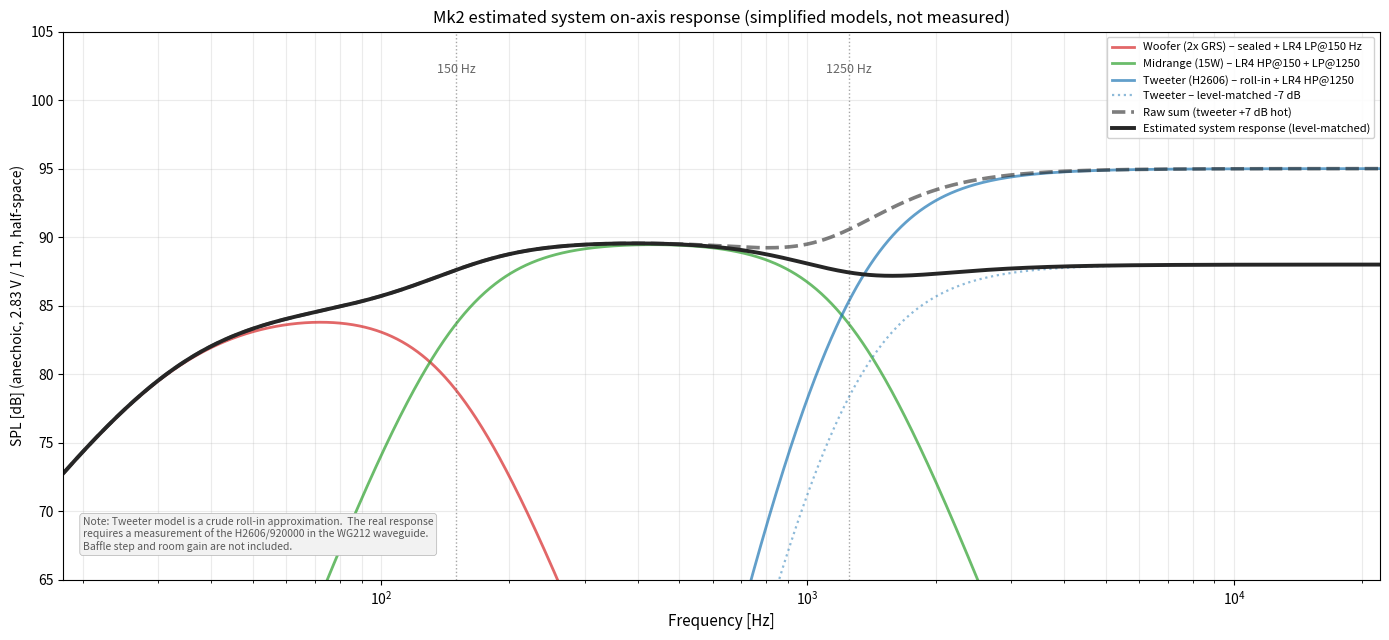

The matplotlib source for this figure: (Note: this script raises an exception after producing the figure.)
"""
Mk2 Reference Loudspeaker - estimated system on-axis frequency response
========================================================================

Combines the simplified driver response models with the LR4 crossover
filters to show a full-bandwidth on-axis estimate from 20 Hz to 20 kHz.

ASSUMPTIONS (simplified physics, NOT measured data)
- 2x GRS 8SW-4HE-8 in sealed ~69 L: Qtc 0.62, Fc 34.5 Hz, sensitivity 85 dB/W/m
  (two drivers in phase + 3 dB, half-space + 3 dB, but sealed losses and 4 ohm
  wiring mean the nominal sensitivity stays close to 85 dB).  The model uses
  a standard 2nd-order sealed high-pass with Fc = 34.5 Hz and Q = 0.62.
- 15W/4434G00 midrange: flat to 150 Hz cutoff, sensitvity 89.7 dB/W/m.
  No cone breakup modelled (piston model valid ~to 2 kHz, crossing at 1250 Hz).
- H2606/920000 in WG212: sensitivity ~95 dB above ~2 kHz, roll-in from Fs=1030 Hz
  to 2 kHz approximated by a smooth high-pass step.  Waveguide loading above
  control limit (~1620 Hz) is modelled as a slight flat boost (directivity gain).
- Baffle step not modelled (it interacts with the crossover and is handled by
  the final DSP target curve, not the driver model).
- Room gain below ~80 Hz not included — this is an anechoic estimate.
- A flat 0 dB reference means the curves are relative to the woofer pair SPL
  at the 150 Hz crossover point; the tweeter is ~7 dB hotter and is shown
  raw, then with a level-match trim to show the system sum shape.

Output: simulations/plots/system_response.png
"""
import os
import numpy as np
import matplotlib
matplotlib.use("Agg")
import matplotlib.pyplot as plt

# ---------------------------------------------------------------------------
#  Shared filter helper
# ---------------------------------------------------------------------------
def hp2(f, fc, q):
    """2nd-order high-pass: magnitude [dB]"""
    s2 = (f / fc) ** 2
    return 20*np.log10(s2 / np.sqrt((1 - s2)**2 + (f / (fc * q))**2))

def lp2(f, fc, q):
    """2nd-order low-pass: magnitude [dB]"""
    s2 = (f / fc) ** 2
    return 20*np.log10(1.0 / np.sqrt((1 - s2)**2 + (f / (fc * q))**2))

def lr4_lp(f, fc):
    """LR4 low-pass: two cascaded Butterworth Q=0.707"""
    H = lp2(f, fc, 0.707) / 2.0   # lp2 returns 2nd order; do twice
    # redo properly: two 2nd order stages in complex domain
    s = 1j * f / fc
    H1 = 1.0 / (s**2 + np.sqrt(2)*s + 1)
    H2 = 1.0 / (s**2 + np.sqrt(2)*s + 1)
    return 20*np.log10(np.abs(H1 * H2))

def lr4_hp(f, fc):
    """LR4 high-pass: two cascaded Butterworth Q=0.707"""
    s = 1j * f / fc
    H1 = s**2 / (s**2 + np.sqrt(2)*s + 1)
    H2 = s**2 / (s**2 + np.sqrt(2)*s + 1)
    return 20*np.log10(np.abs(H1 * H2))

# ---------------------------------------------------------------------------
#  Driver models (simplified)
# ---------------------------------------------------------------------------
f = np.logspace(np.log10(18), np.log10(22000), 1800)

# --- Woofer: sealed alignment + LR4 LP@150 ---
Fc_w = 34.5; Qtc_w = 0.62
# 2nd-order sealed high-pass response
s = 1j * f / Fc_w
H_sealed = s**2 / (s**2 + s/Qtc_w + 1)
mag_woofer = 20*np.log10(np.abs(H_sealed)) + 85.0   # sensitivity 85 dB
# LR4 low-pass at 150 Hz
mag_woofer += lr4_lp(f, 150.0)

# --- Midrange: flat piston, LR4 HP@150 + LP@1250, sens 89.7 ---
mag_mid = np.ones_like(f) * 89.7
mag_mid += lr4_hp(f, 150.0)
mag_mid += lr4_lp(f, 1250.0)

# --- Tweeter: H2606 in WG212 ---
# Sensitivity ~95 dB above WG loading, smooth roll-in from Fs=1030 Hz
# Approximate: 2nd-order HP at ~900 Hz (very rough model for Fs 1030 + baffle step)
# plus a gentle lift from ~1000 Hz to ~2000 Hz as the waveguide takes control
# then flat above 2 kHz.  This is intentionally crude — it only shows the shape.
# REAL: needs a measured FR of the driver-in-waveguide.
# Model: 1 + tanh((log10(f/1000))/0.3) gives a smooth step from ~0 to ~1 across 500-2000 Hz
step = 0.5 * (1.0 + np.tanh(np.log10(f/1000.0) / 0.30))
mag_tweeter = 95.0 + 20*np.log10(step + 1e-6)
mag_tweeter += lr4_hp(f, 1250.0)

# --- Trim level to match woofer at crossover points for sum ---
# At 150 Hz, woofer = 85 dB (flat there, LR4 -6 dB at crossover, but reference is 0)
# Actually, sum is 0 dB at crossover point for LR4.  Let's use raw relative curves.
ref = 0.0
# Relative to reference level, just show shape

# System sum (coherent, ideal drivers, no phase issues in simplified model)
w_lin = 10**(mag_woofer/20.0)
m_lin = 10**(mag_mid/20.0)
t_lin = 10**(mag_tweeter/20.0)
mag_sum = 20*np.log10(w_lin + m_lin + t_lin)

# --- Level-matched tweeter for sum ---
# Tweeter is ~7 dB hotter; add a trim to show a cleaner crossover sum
mag_tweeter_trimmed = mag_tweeter - 7.0
w_lin2 = 10**(mag_woofer/20.0)
m_lin2 = 10**(mag_mid/20.0)
t_lin2 = 10**(mag_tweeter_trimmed/20.0)
mag_sum_trimmed = 20*np.log10(w_lin2 + m_lin2 + t_lin2)

# ---------------------------------------------------------------------------
#  Plotting
# ---------------------------------------------------------------------------
fig, ax = plt.subplots(figsize=(14, 6.5))

ax.semilogx(f, mag_woofer, lw=2.0, color="tab:red", alpha=0.7, label="Woofer (2x GRS) – sealed + LR4 LP@150 Hz")
ax.semilogx(f, mag_mid, lw=2.0, color="tab:green", alpha=0.7, label="Midrange (15W) – LR4 HP@150 + LP@1250")
ax.semilogx(f, mag_tweeter, lw=2.0, color="tab:blue", alpha=0.7, label="Tweeter (H2606) – roll-in + LR4 HP@1250")
ax.semilogx(f, mag_tweeter_trimmed, lw=1.6, color="tab:blue", ls=":", alpha=0.5, label="Tweeter – level-matched -7 dB")
ax.semilogx(f, mag_sum, lw=2.6, color="0.15", ls="--", alpha=0.6, label="Raw sum (tweeter +7 dB hot)")
ax.semilogx(f, mag_sum_trimmed, lw=2.8, color="0.15", label="Estimated system response (level-matched)")

ax.axhline(0, color="0.4", ls=":", lw=0.8, alpha=0.6)
ax.axhline(-3, color="0.4", ls=":", lw=0.8, alpha=0.4)
ax.axhline(-6, color="0.4", ls=":", lw=0.8, alpha=0.3)
ax.axvline(150, color="0.3", ls=":", lw=1.0, alpha=0.5)
ax.axvline(1250, color="0.3", ls=":", lw=1.0, alpha=0.5)
ax.text(150, ax.get_ylim()[1] if False else 102, "150 Hz", ha="center", fontsize=9, color="0.4")
ax.text(1250, 102, "1250 Hz", ha="center", fontsize=9, color="0.4")

ax.set_xlim(18, 22000); ax.set_ylim(65, 105)
ax.set_xlabel("Frequency [Hz]", fontsize=11); ax.set_ylabel("SPL [dB] (anechoic, 2.83 V / 1 m, half-space)", fontsize=10)
ax.set_title("Mk2 estimated system on-axis response (simplified models, not measured)", fontsize=12)
ax.legend(fontsize=8, loc="upper right", framealpha=0.9)
ax.grid(True, which="both", alpha=0.25)

# Inset notes
ax.text(20, 67,
        "Note: Tweeter model is a crude roll-in approximation.  The real response\n"
        "requires a measurement of the H2606/920000 in the WG212 waveguide.\n"
        "Baffle step and room gain are not included.",
        fontsize=7.5, color="0.35", va="bottom",
        bbox=dict(boxstyle="round,pad=0.3", facecolor="0.95", edgecolor="0.7", linewidth=0.5))

fig.tight_layout()
out = os.path.join(os.path.dirname(__file__), "plots", "system_response.png")
os.makedirs(os.path.dirname(out), exist_ok=True)
fig.savefig(out, dpi=135)
print("wrote", out)

# ---------------------------------------------------------------------------
#  CSV export
# ---------------------------------------------------------------------------
csv_dir = os.path.join(os.path.dirname(__file__), "csv")
os.makedirs(csv_dir, exist_ok=True)
csv_out = os.path.join(csv_dir, "system_response.csv")
header = ("freq_Hz,woofer_dB,mid_dB,tweeter_raw_dB,tweeter_trimmed_dB,"
          "system_sum_raw_dB,system_sum_matched_dB")
rows = [header]
for i in range(len(f)):
    rows.append(
        f"{f[i]:.3f},"
        f"{mag_woofer[i]:.4f},"
        f"{mag_mid[i]:.4f},"
        f"{mag_tweeter[i]:.4f},"
        f"{mag_tweeter_trimmed[i]:.4f},"
        f"{mag_sum[i]:.4f},"
        f"{mag_sum_trimmed[i]:.4f}"
    )
with open(csv_out, "w") as fh:
    fh.write("\n".join(rows) + "\n")
print("wrote", csv_out)
